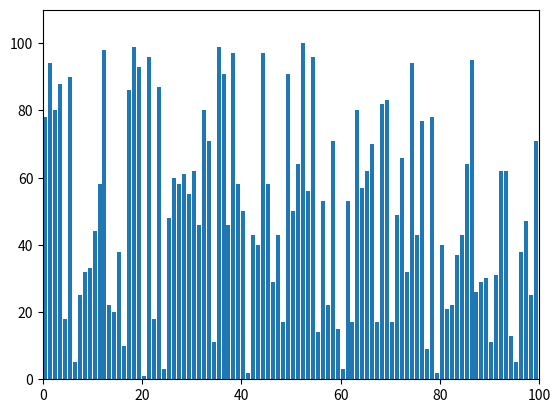

Write Python code to recreate this figure.
import matplotlib.pyplot as plt 
from matplotlib.animation import FuncAnimation 
import matplotlib as mp 
import numpy as np 
import random 
import time

start=time.time()           #start the stopwatch

def triSelection(liste):
    """
    This function allows you to sort a list by the selection method
    arg: the list to sort, type= list
    return: the shorted list, type: list
    """
    for i in range(len(liste)):                                 #we go through the list entirely
        minimum=i                                               #the minimum is defined     
        for j in range(i+1,len(liste)):                         #we’re going through the list
            if liste[minimum]>liste[j]:                         #if the minimum value is greater than the value j, the minimum shall be changed to i
                minimum=j
        liste[i], liste[minimum] = liste[minimum],liste[i]      #change the values i and minimum
        yield liste

end=time.time()             #stop the stopwatch

def Animation(n):
    list = [random.randint(1,n) for i in range(1, n+1)]       #we create a list from 1 to n+1 (n: length of the list)
    random.shuffle(list)                    #we mix the list
    generator = triSelection(list)              #we create the generator variable with the def triSelection above which is a generator
    fig, ax = plt.subplots()                #we collect figures and objects
    rects = ax.bar(range(len(list)), list, align="edge")    #we define bars that will be displayed next to each other, aligned. In addition, there will be as many bars as the size of the list and also each bar assigned to a number will have as size this number      #
    ax.set_xlim(0, len(list)) 
    ax.set_ylim(0, int(1.1*len(list))) 
    text = ax.text(0.01, 0.95, "", transform=ax.transAxes)      #we put the graduation on the axes
    iteration = [0]             #we set the iteration variable to 0 and it will allow us to count the number of iterations

    def animate(A, rects, iteration):             #this definition allows us to animate the program
        for rect, val in zip(rects, A): 
            rect.set_height(val)                  #change the height of the bars
        iteration[0] += 1                         #the counter is increased by 1 each time the animation changes
        text.set_text("iterations : {}".format(iteration[0]))               #the iteration counter is displayed

    anim = FuncAnimation(fig, func=animate, fargs=(rects, iteration), frames=generator, interval=50, repeat=False) #animation start
    plt.show() 
print(end-start)

print(Animation(100))